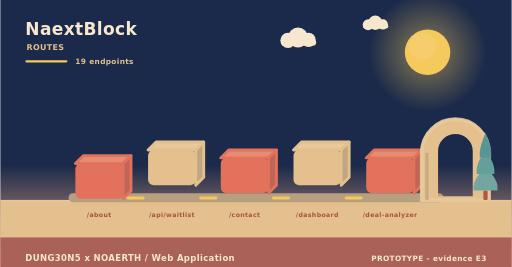
t = 0.00 s
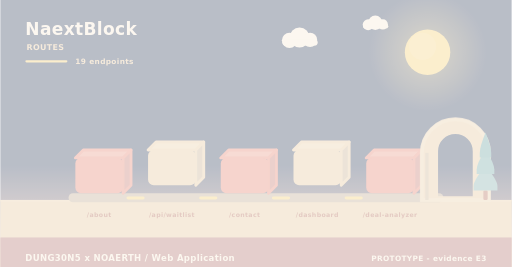
t = 2.00 s
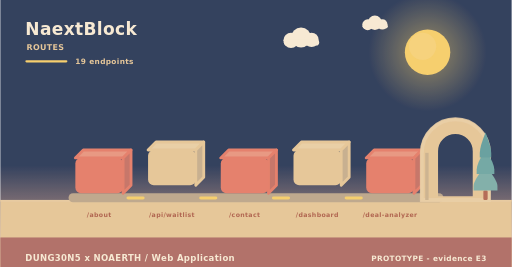
t = 3.98 s
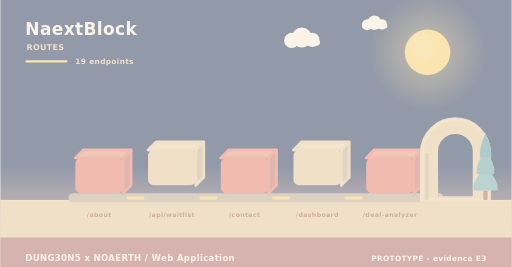
t = 4.98 s
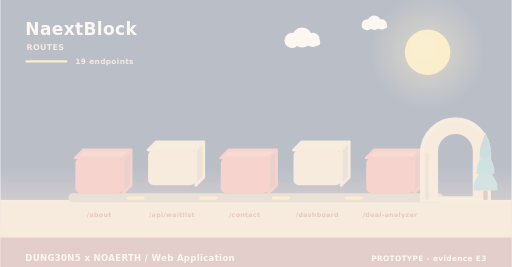
t = 5.40 s
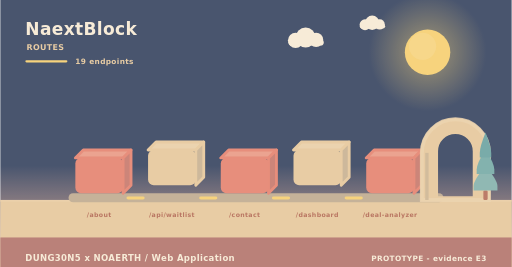
t = 10.00 s

The animated SVG that drew these frames (rendered in a browser with its animation timeline set to each time). Animation: 11 SMIL elements (animate=4,animateTransform=7); frames cover the first 10.00 s, repeats indefinitely.

<svg xmlns="http://www.w3.org/2000/svg" width="900" height="470" viewBox="0 0 900 470" role="img" aria-label="NaextBlock - how data moves"><linearGradient id="skyd" x1="0" y1="0" x2="0" y2="1"><stop offset="0" stop-color="#1b2a4a"/><stop offset="0.62" stop-color="#1b2a4a"/><stop offset="1" stop-color="#f3ad8a"/></linearGradient><rect width="900" height="470" fill="url(#skyd)"/><radialGradient id="sund"><stop offset="0.35" stop-color="#f5c95c" stop-opacity="0.34"/><stop offset="1" stop-color="#f5c95c" stop-opacity="0"/></radialGradient><circle cx="752" cy="92" r="104" fill="url(#sund)"/><circle cx="752" cy="92" r="40" fill="#f5c95c"/><circle cx="743.2" cy="81.6" r="24" fill="#f5d27e" opacity="0.5"/><g><circle cx="524" cy="66" r="17.64" fill="#f6e7ce"/><circle cx="506.36" cy="71.04" r="13.44" fill="#f6e7ce"/><circle cx="542.48" cy="70.2" r="12.6" fill="#f6e7ce"/><rect x="493.76" y="69.36" width="62.16" height="10.92" rx="5.46" fill="#f6e7ce"/><animateTransform attributeName="transform" type="translate" values="0 0;24 0;0 0" dur="36s" begin="0s" repeatCount="indefinite"/></g><g><circle cx="660" cy="40" r="12.6" fill="#f6e7ce"/><circle cx="647.4" cy="43.6" r="9.6" fill="#f6e7ce"/><circle cx="673.2" cy="43" r="9" fill="#f6e7ce"/><rect x="638.4" y="42.4" width="44.4" height="7.8" rx="3.9" fill="#f6e7ce"/><animateTransform attributeName="transform" type="translate" values="0 0;-18 0;0 0" dur="46s" begin="3s" repeatCount="indefinite"/></g><rect x="0" y="352" width="900" height="118" fill="#e3c08d"/><rect x="0" y="352" width="900" height="3" fill="#e6c596"/><text x="44" y="62" font-family="Verdana,DejaVu Sans,sans-serif" font-size="30" font-weight="700" letter-spacing="0.6" fill="#f6e7ce" text-anchor="start">NaextBlock</text><text x="46" y="88" font-family="Verdana,DejaVu Sans,sans-serif" font-size="14" font-weight="700" letter-spacing="0.6" fill="#e3c08d" text-anchor="start">ROUTES</text><rect x="44" y="106" width="74" height="4" rx="2" fill="#f5c95c"/><text x="132" y="112" font-family="Verdana,DejaVu Sans,sans-serif" font-size="13" font-weight="700" letter-spacing="0.6" fill="#e3c08d" text-anchor="start">19 endpoints</text><rect x="120" y="340" width="660" height="16" rx="8" fill="#b79f80"/><g><path d="M132,278 L216,278 L230,264 L146,264 Z" fill="#e68c74" stroke="#e2725b" stroke-width="5" stroke-linejoin="round"/><path d="M216,278 L230,264 L230,326 L216,340 Z" fill="#c06658" stroke="#e2725b" stroke-width="5" stroke-linejoin="round"/><rect x="132" y="278" width="84" height="62" rx="10" fill="#e2725b"/><animateTransform attributeName="transform" type="translate" values="0 10;0 0" dur="0.8s" begin="0s" fill="freeze"/></g><text x="174" y="382" font-family="Verdana,DejaVu Sans,sans-serif" font-size="11" font-weight="700" letter-spacing="0.6" fill="#a8543c" text-anchor="middle">/about</text><g><path d="M260,264 L344,264 L358,250 L274,250 Z" fill="#e7c99b" stroke="#e3c08d" stroke-width="5" stroke-linejoin="round"/><path d="M344,264 L358,250 L358,312 L344,326 Z" fill="#c1a682" stroke="#e3c08d" stroke-width="5" stroke-linejoin="round"/><rect x="260" y="264" width="84" height="62" rx="10" fill="#e3c08d"/><animateTransform attributeName="transform" type="translate" values="0 10;0 0" dur="0.8s" begin="0.26s" fill="freeze"/></g><text x="302" y="382" font-family="Verdana,DejaVu Sans,sans-serif" font-size="11" font-weight="700" letter-spacing="0.6" fill="#a8543c" text-anchor="middle">/api/waitlist</text><rect x="222" y="346" width="32" height="5" rx="3" fill="#f5c95c"/><animate attributeName="opacity" values="0.3;1;0.3" dur="3.4s" begin="0.5s" repeatCount="indefinite"/><g><path d="M388,278 L472,278 L486,264 L402,264 Z" fill="#e68c74" stroke="#e2725b" stroke-width="5" stroke-linejoin="round"/><path d="M472,278 L486,264 L486,326 L472,340 Z" fill="#c06658" stroke="#e2725b" stroke-width="5" stroke-linejoin="round"/><rect x="388" y="278" width="84" height="62" rx="10" fill="#e2725b"/><animateTransform attributeName="transform" type="translate" values="0 10;0 0" dur="0.8s" begin="0.52s" fill="freeze"/></g><text x="430" y="382" font-family="Verdana,DejaVu Sans,sans-serif" font-size="11" font-weight="700" letter-spacing="0.6" fill="#a8543c" text-anchor="middle">/contact</text><rect x="350" y="346" width="32" height="5" rx="3" fill="#f5c95c"/><animate attributeName="opacity" values="0.3;1;0.3" dur="3.4s" begin="1s" repeatCount="indefinite"/><g><path d="M516,264 L600,264 L614,250 L530,250 Z" fill="#e7c99b" stroke="#e3c08d" stroke-width="5" stroke-linejoin="round"/><path d="M600,264 L614,250 L614,312 L600,326 Z" fill="#c1a682" stroke="#e3c08d" stroke-width="5" stroke-linejoin="round"/><rect x="516" y="264" width="84" height="62" rx="10" fill="#e3c08d"/><animateTransform attributeName="transform" type="translate" values="0 10;0 0" dur="0.8s" begin="0.78s" fill="freeze"/></g><text x="558" y="382" font-family="Verdana,DejaVu Sans,sans-serif" font-size="11" font-weight="700" letter-spacing="0.6" fill="#a8543c" text-anchor="middle">/dashboard</text><rect x="478" y="346" width="32" height="5" rx="3" fill="#f5c95c"/><animate attributeName="opacity" values="0.3;1;0.3" dur="3.4s" begin="1.5s" repeatCount="indefinite"/><g><path d="M644,278 L728,278 L742,264 L658,264 Z" fill="#e68c74" stroke="#e2725b" stroke-width="5" stroke-linejoin="round"/><path d="M728,278 L742,264 L742,326 L728,340 Z" fill="#c06658" stroke="#e2725b" stroke-width="5" stroke-linejoin="round"/><rect x="644" y="278" width="84" height="62" rx="10" fill="#e2725b"/><animateTransform attributeName="transform" type="translate" values="0 10;0 0" dur="0.8s" begin="1.04s" fill="freeze"/></g><text x="686" y="382" font-family="Verdana,DejaVu Sans,sans-serif" font-size="11" font-weight="700" letter-spacing="0.6" fill="#a8543c" text-anchor="middle">/deal-analyzer</text><rect x="606" y="346" width="32" height="5" rx="3" fill="#f5c95c"/><animate attributeName="opacity" values="0.3;1;0.3" dur="3.4s" begin="2s" repeatCount="indefinite"/><path d="M742,352 L742,269.04 A59,59 0 0 1 860,269.04 L860,352 Z M767.96,348 L767.96,266.4 A33.04,33.04 0 0 1 834.04,266.4 L834.04,348 Z" fill="#e3c08d" fill-rule="evenodd" stroke="#e3c08d" stroke-width="5" stroke-linejoin="round"/><path d="M742,352 L742,269.04 A59,59 0 0 1 860,269.04 L860,352 Z" fill="none" stroke="#e8c99d" stroke-width="7" stroke-linecap="round" opacity="0.85"/><rect x="747.9" y="269.04" width="5.9" height="82.96" fill="#c7ab84"/><rect x="850.22" y="335.36" width="7.56" height="16.64" rx="2.1" fill="#ac5b43"/><path d="M854,291.68 Q833,317.01 833,327.5 Q833,335.36 833,335.36 L875,335.36 Q875,335.36 875,327.5 Q875,317.01 854,291.68 Z" fill="#74a6a0"/><path d="M854,262.56 Q838.46,287.89 838.46,298.38 Q838.46,306.24 838.46,306.24 L869.54,306.24 Q869.54,306.24 869.54,298.38 Q869.54,287.89 854,262.56 Z" fill="#649f9a"/><path d="M854,233.44 Q843.92,258.77 843.92,269.26 Q843.92,277.12 843.92,277.12 L864.08,277.12 Q864.08,277.12 864.08,269.26 Q864.08,258.77 854,233.44 Z" fill="#589694"/><rect x="0" y="418" width="900" height="52" rx="0" fill="#a65c56" opacity="0.94"/><text x="44" y="460" font-family="Verdana,DejaVu Sans,sans-serif" font-size="15" font-weight="700" letter-spacing="0.6" fill="#f6e7ce" text-anchor="start">DUNG30N5 x NOAERTH  /  Web Application</text><text x="856" y="460" font-family="Verdana,DejaVu Sans,sans-serif" font-size="13" font-weight="700" letter-spacing="0.6" fill="#f6e7ce" text-anchor="end">PROTOTYPE  -  evidence E3</text></svg>
